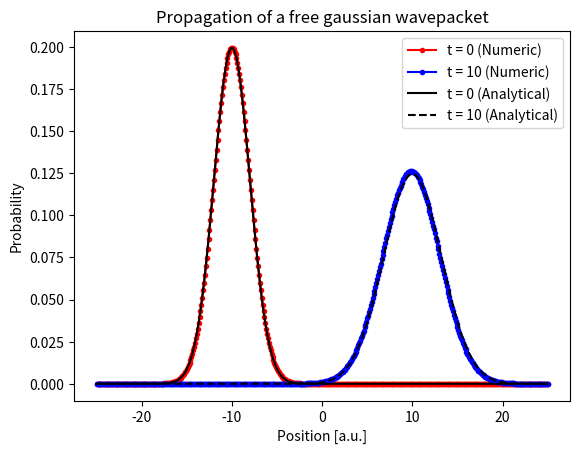
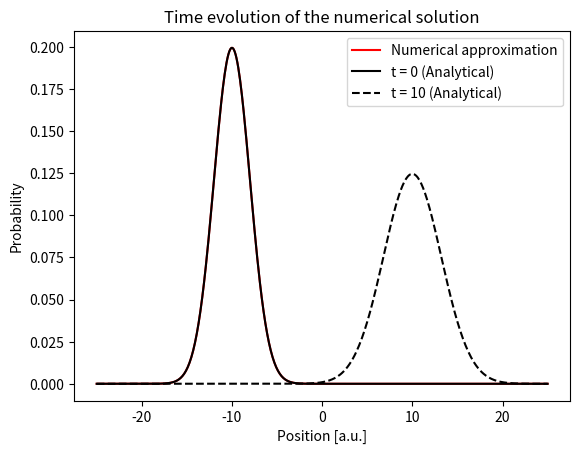
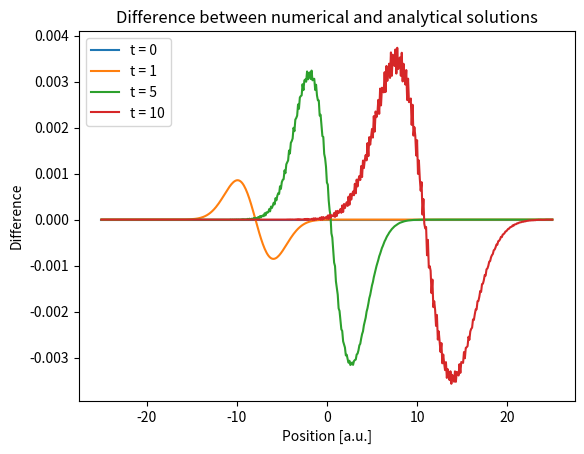

These charts were generated, in order, by the following Python code:
# -*- coding: utf-8 -*-
"""
Created on Thu Nov 14 13:39:31 2024

[redacted]
"""

## program uses units such that hbar = m = 1

#%% solving time dependent schrodinger equation

import numpy as np
import matplotlib.pyplot as plt 
from scipy.integrate import solve_ivp
from scipy.sparse import spdiags, csr_matrix
from matplotlib.animation import FuncAnimation


x = np.linspace(-25, 25, 501) # grid points
delta_x = x[1]-x[0] # distance between each grid point
n = len(x) # number of grid points

t = np.linspace(0, 10, 1001) # discretized time
min_t, max_t = int(t[0]), int(t[-1]) # maximum and minimum values of time

x0 = -10 # initial position of wavepacket
sigma = 2 # wavepacket width
k0 = 2 # wavepacket momentum


def gaussian(x):
    '''
    Calculates a time-independent gaussian wavepacket
    
    Args:
        x (array): grid spacing
    Returns:
        phi (array): gaussian wavepacket
    '''
    eq1 = np.exp(-(x-x0)**2/(4*(sigma)**2))
    eq2 = ((2*np.pi)**0.25)*np.sqrt(sigma)
    phi = (eq1/eq2)*np.exp(1j*k0*x)
    return phi

def analytical_prob(x, t):
    '''
    Calculates an analytical probability density for a gaussian wavepacket
    
    Args:
        x (array): grid spacing
        t (array): discretised time
    Returns:
        array: analytical probability density
    '''
    delta_t = t / (2*(sigma**2))
    eq1 = 1 / (sigma * ((2 * np.pi)**0.5) * ((1 + (delta_t**2))**0.5))
    eq2 = 2 * (sigma**2) * (1 + (delta_t**2))
    eq3 = (x - x0 - (k0 * t))**2
    return eq1 * np.exp(-eq3/eq2)
    
def M():
    '''
    Generates the M matrix
    
    Returns:
        matrix: M matrix
    '''
    d = (1/(delta_x**2)) * np.ones(n)
    data = np.vstack([d, -2*d, d])
    diags = np.array([-1, 0, 1])
    m = spdiags(data, diags, n, n)
    return csr_matrix(m)

def RHS(t, phi):
    '''
    Calculates the RHS of the time dependent schrodinger equation
    
    Args:
        t (array): discretised time
        phi (array): wavepacket
    Returns:
        array: derivative of phi with respect to time
    '''
    return 1j * 0.5 * M()@phi

def normalize(phi):
    ''' 
    Normalises a given wavefunction
    
    Args:
        phi (array): wavepacket
    Returns:
        array: normalised wavepacket
    '''
    norm = np.trapz(np.abs(phi)**2, x)
    return phi / np.sqrt(norm)


# defining initial wavepacket
phi = gaussian(x) 

# solving RHS of time dependent schrodinger eq.
dpdt = solve_ivp(RHS, (min_t, max_t), y0 = phi, t_eval=t) 
wavepacket = dpdt.y

# normalising wavepacket
for i in range(len(t)):
    wavepacket[:, i] = normalize(wavepacket[:, i])

# calculating probability density
prob_density = np.abs(wavepacket)**2


#%% plotting static test case

# numerical values at t=0 and t=10
prob_0 = prob_density[:, 0]
prob_t = prob_density[:, -1]

# analytical values at t=0 and t=10
analytical_prob_0 = analytical_prob(x, 0)
analytical_prob_t = analytical_prob(x, 10)

# plotting numerical and analytical prob. densities
plt.plot(x, prob_0, marker='.', color='r')
plt.plot(x, prob_t, marker='.', color='b')

plt.plot(x, analytical_prob_0, color='k')
plt.plot(x, analytical_prob_t, color='k', linestyle='--')

plt.xlabel('Position [a.u.]')
plt.ylabel('Probability')
plt.legend(('t = 0 (Numeric)', 't = 10 (Numeric)', 't = 0 (Analytical)', 't = 10 (Analytical)'), loc='upper right')
plt.title('Propagation of a free gaussian wavepacket')


#%% animating test case

fig, ax = plt.subplots()

# setting initial plot for numerical probability density at t = 0
prob_plot, = ax.plot(x, prob_0, color='r') 

# plotting analytical probability density at t = 0 and t = 10
plt.plot(x, analytical_prob_0, color='k')
plt.plot(x, analytical_prob_t, color='k', linestyle='--')

def update(i):
    ''' 
    Updates y data for animation
    
    Args:
        int: index
    Returns:
        prob_plot (array): updated probability density plot
    '''
    prob_plot.set_ydata(prob_density[:, i])
    return prob_plot

ax.set_xlabel('Position [a.u.]')
ax.set_ylabel('Probability')
ax.legend(('Numerical approximation', 't = 0 (Analytical)', 't = 10 (Analytical)'), loc='upper right')
ax.set_title('Time evolution of the numerical solution')

# animating test case
prob_animation = FuncAnimation(fig, update, interval=50, frames=np.arange(0, len(t), 10), repeat=True)
#prob_animation.save('1DTestCase.gif')


#%% calculating error and SSE values over time

def SSE(diff):
    ''' 
    Calculates the sum of sqared errors (SSE)
    
    Args:
        diff (array): difference between numerical and analytical solutions
    Returns:
        int: SSE value
    '''
    return np.sum(diff**2)

fig2 = plt.figure()

# index values of desired sampling times
timestamps = [0, 100, 500, 1000]

# calculating SSE values and generating error plot for each timestamp
for i in range(len(timestamps)):
    index = timestamps[i]
    diff_val = prob_density[:, index] - analytical_prob(x, t[index])
    diff_plot = plt.plot(x, diff_val)
    SSE_val = SSE(diff_val)
    print('SSE at t='+ str(int(index/100)) +': '+ str(SSE_val))

plt.xlabel('Position [a.u.]')
plt.ylabel('Difference')
plt.legend(('t = 0', 't = 1', 't = 5', 't = 10'), loc='upper left')
plt.title('Difference between numerical and analytical solutions')
